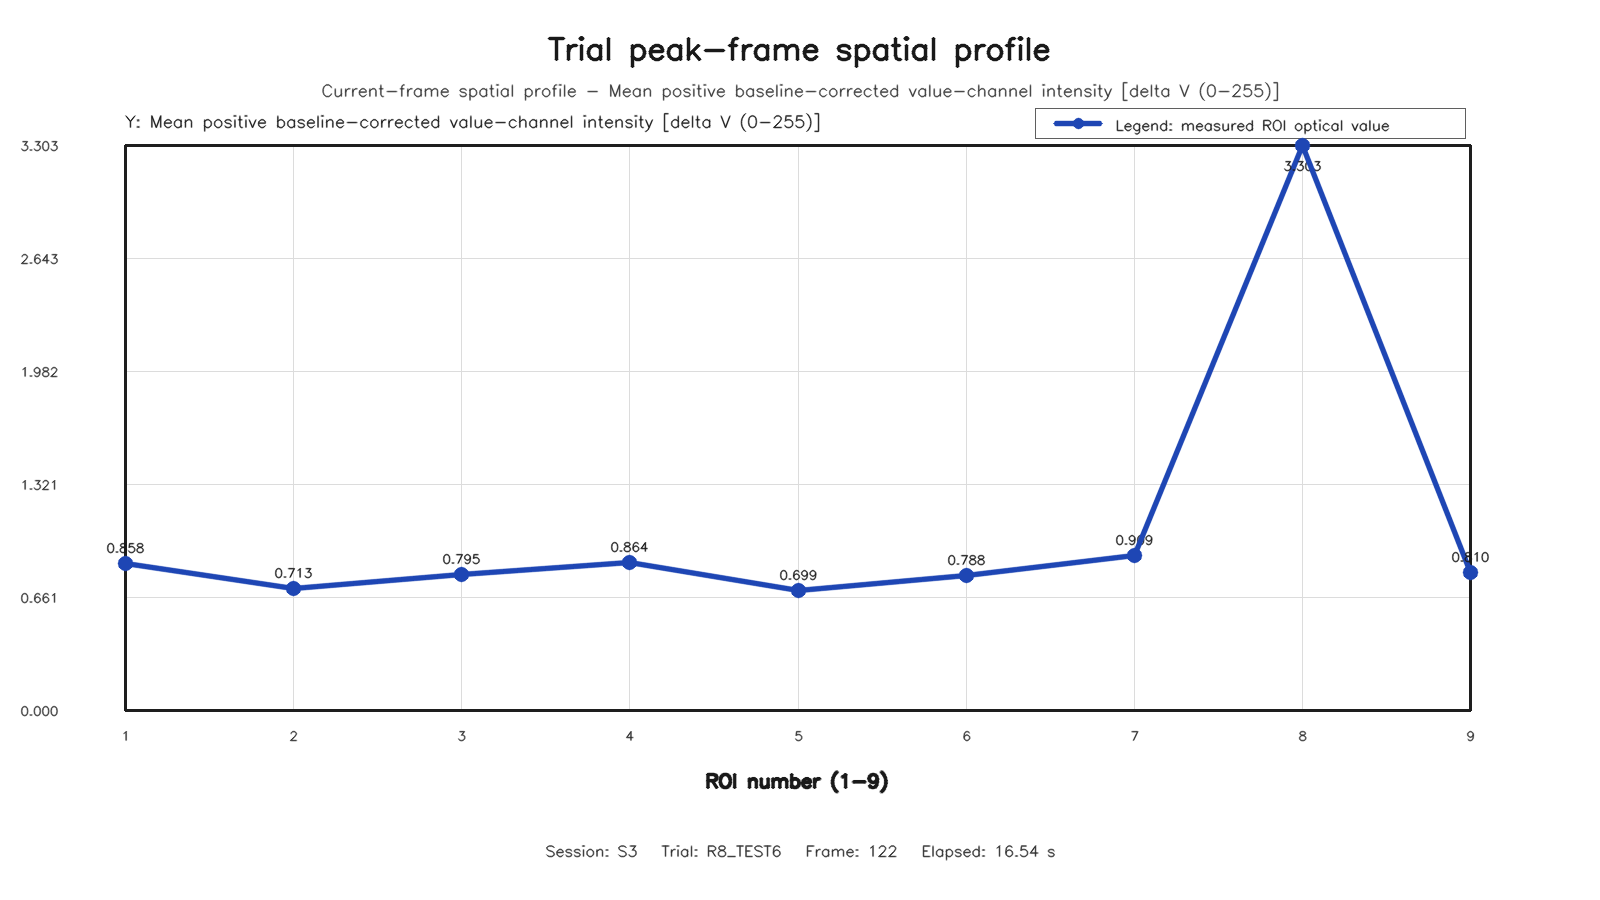

The file beside this chart, header and first rows:
roi, row, column, value
1, 1, 1, 0.8585
2, 1, 2, 0.7133
3, 1, 3, 0.7951
4, 2, 1, 0.8641
5, 2, 2, 0.699
6, 2, 3, 0.7882
7, 3, 1, 0.9089
8, 3, 2, 3.303
9, 3, 3, 0.8097
